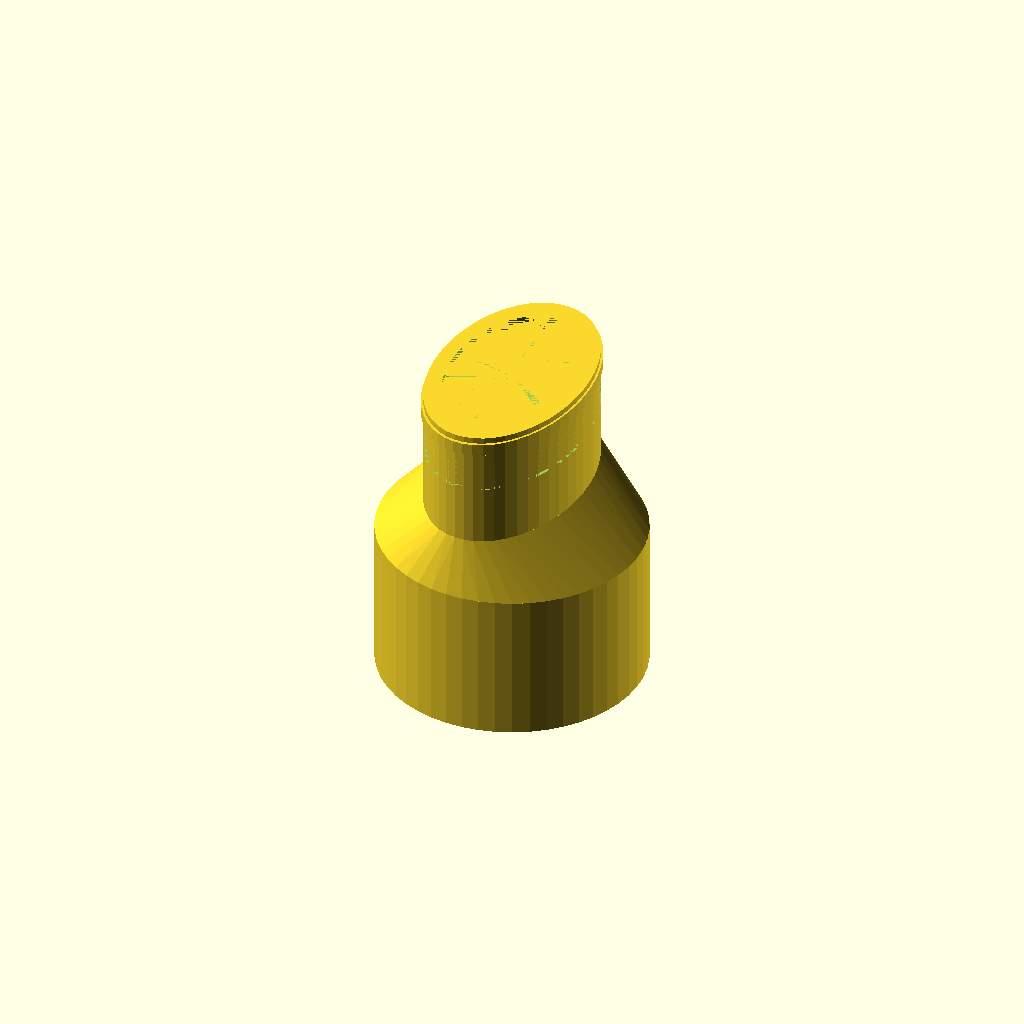
Cell 1: the model at its default parameters.
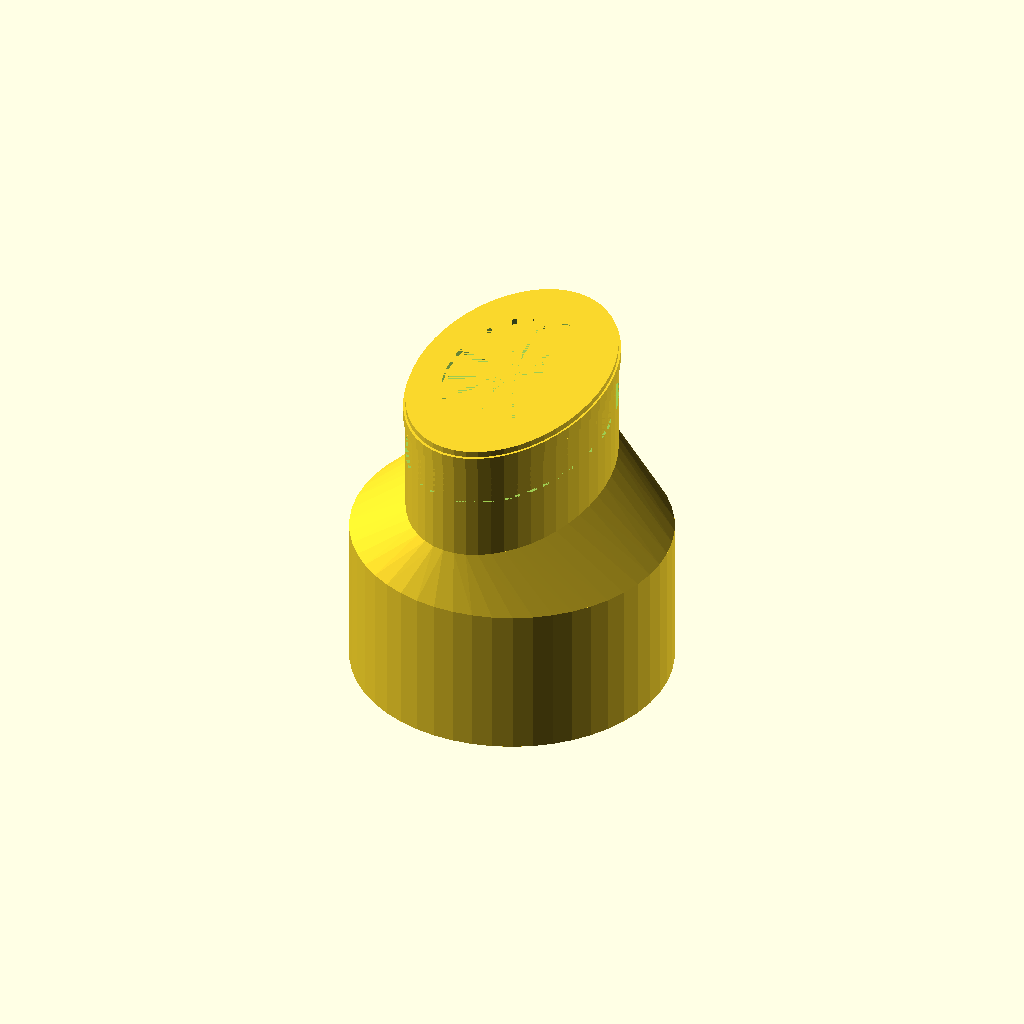
Cell 2: the same model with wandstaerke = 8.
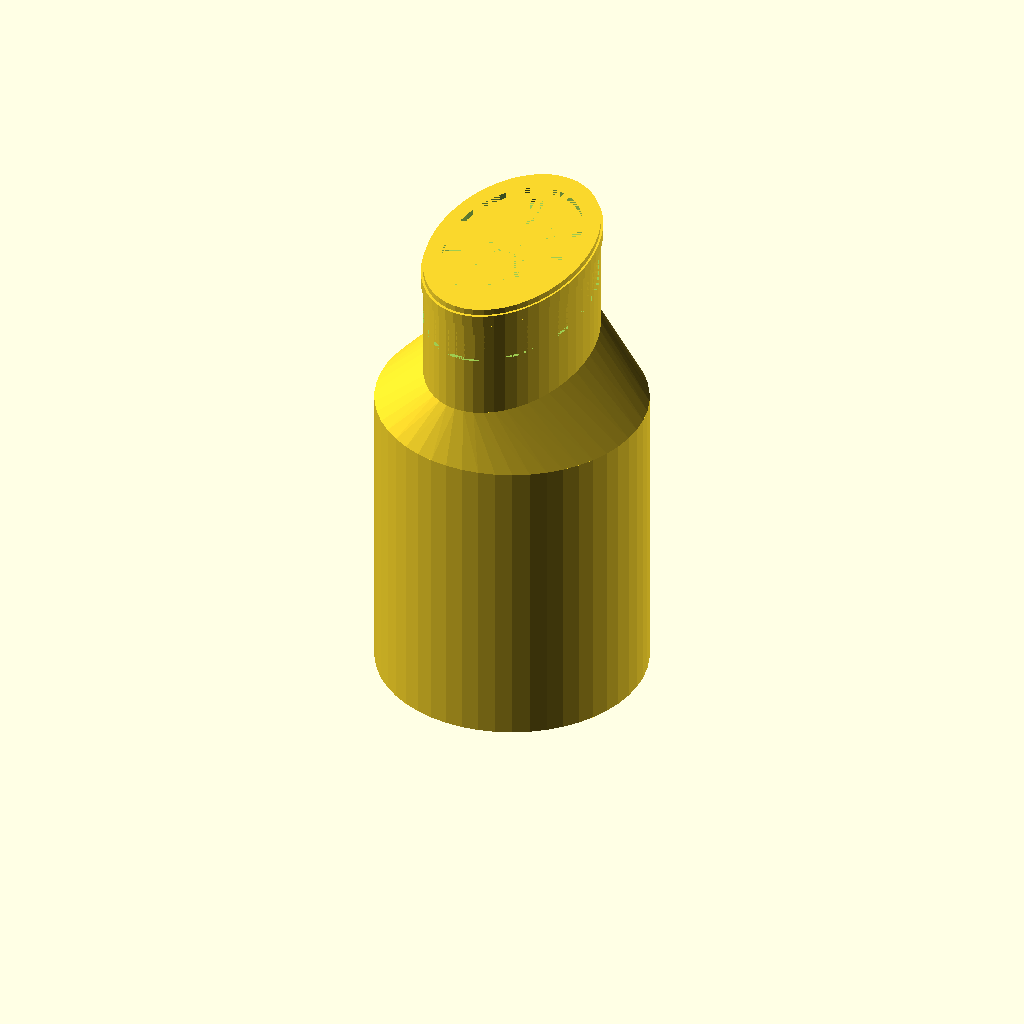
Cell 3 — h_cleantec set to 50, the other parameters unchanged.
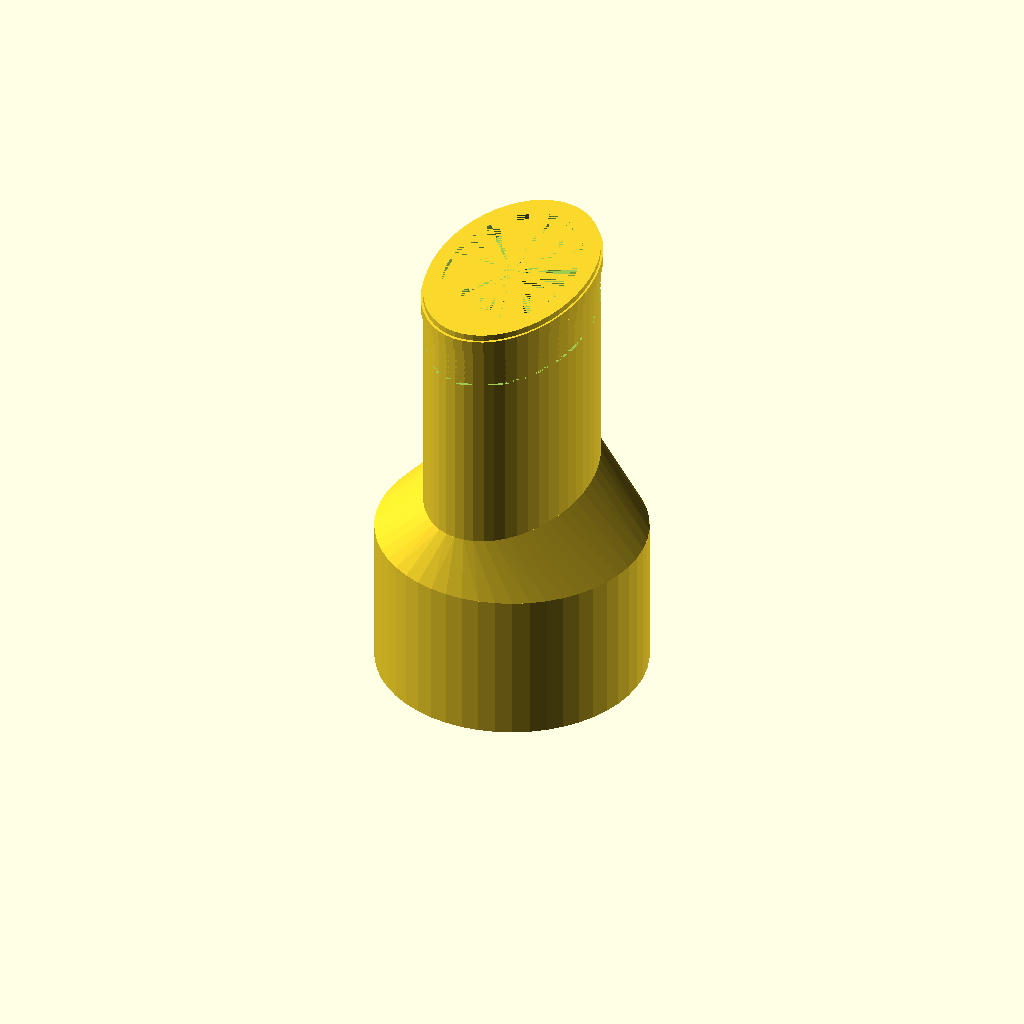
Cell 4: the same model with h_fraese = 40.
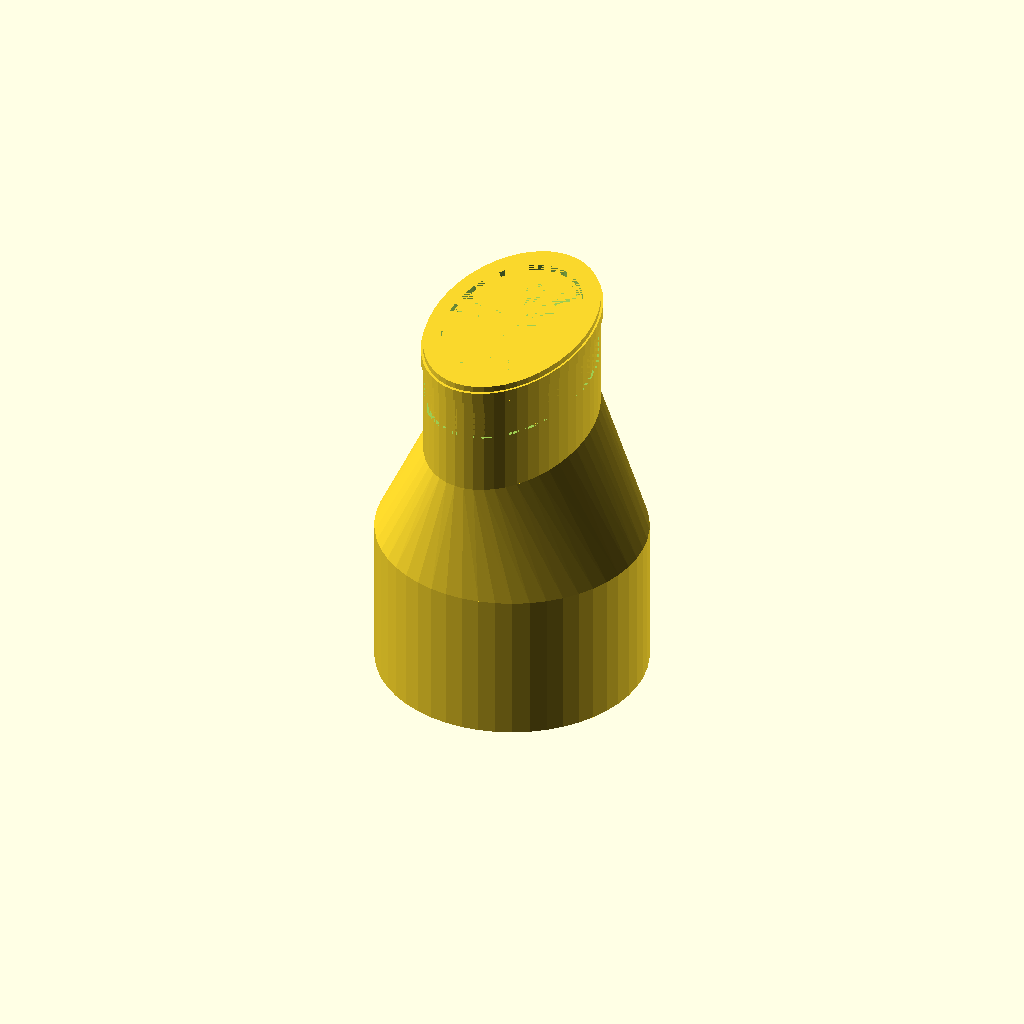
Cell 5: h_zwischen = 20 (everything else at default).
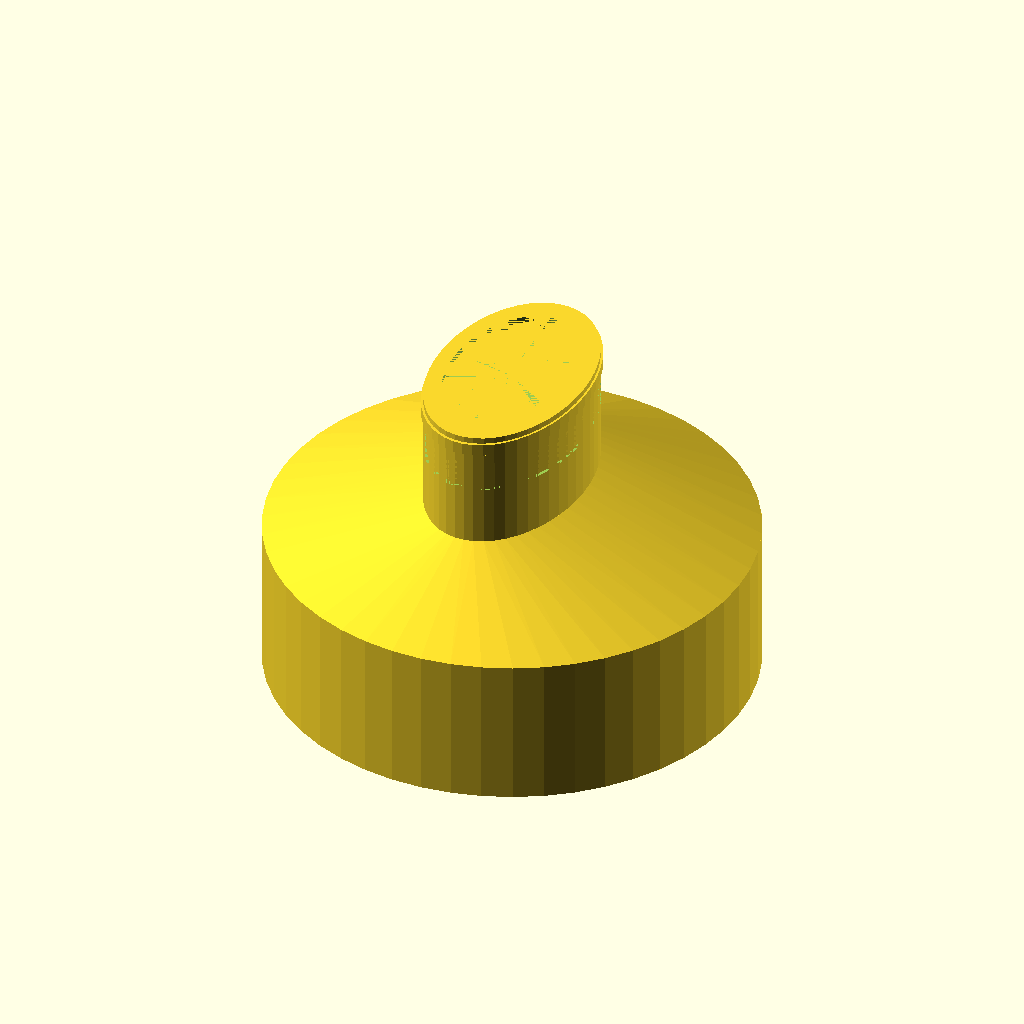
Cell 6: d_cleantec = 71.8 (everything else at default).
All cells are drawn from one camera (rotation 55°, 0°, 25°, orthographic, colour scheme Cornfield), so only the parameter changes between them.
Source of the model, inputs/thingiverse/thing-2831461/files/festool_of1010-cleantec_adapter.scad:
$fn=50;
wandstaerke = 4;
h_cleantec  = 25;
h_fraese    = 20;
h_zwischen  = 10;

//d_cleantec  = 35.2; // innen
d_cleantec  = 35.9; // innen

// Schlauch von Bernd
d_fraese_l  = 28.4; // innen, größerer von beiden
d_fraese_s  = 20.6;

// Neue Werte von mir
d_fraese_l  = 32.0; // innen, größerer von beiden
d_fraese_s  = 20.1;

// gemessene Werte am Fraesanschluss
// 32.7-33.5
// 21-21.6

// fraseanschluss-schlauch: aussen: 37 => 41.5 gedehnt über dem Anschluss

o_kabelbinder=2;
h_kabelbinder=5;
d_kabelbinder=1.4;

// wulst am Ende des fräserseitigen Anschlusses
h_wulst=2;
o_wulst=1;
d_wulst=1;


// Noppen zur Aufnahme des cleantec Schlauchs
h_noppen=6;
d_noppen=3;
b_noppen=10;
o_noppen=5;


module ring(d_in, d_out, h) {
    union(){
        difference (){
            cylinder (d=d_out, h=h);
            cylinder (d=d_in, h=h);
        }
    }
}

module noppen_ring(d_in, d_out, h, b, n) {
    intersection(){
        difference (){
            cylinder (d=d_out, h=h);
            cylinder (d=d_in, h=h);
        }
        union(){
            cube([d_out/2, b, h]);
            rotate(a=120, v=[0,0,1]) {
                cube([d_out/2, b, h]);
            }
            rotate(a=240, v=[0,0,1]) {
                cube([d_out/2, b, h]);
            }
        }
    }
}


/*#polyhedron(*/
  /*points=[ [2,2,2],  [2,0,2],  [0,0,2],  [0,2,2], // the four points at base*/
           /*[0,0,0]  ],                                 // the apex point */
  /*faces=[ [0,1,4],[1,2,4],[2,3,4],[3,0,4],              // each triangle side*/
              /*[1,0,3],[2,1,3] ]                         // two triangles for square base*/
 /*);*/







// cleantec side:
difference(){
    cylinder (d=d_cleantec + 2 * wandstaerke, h=h_cleantec);
    cylinder (d=d_cleantec                  , h=h_cleantec);
}
translate([0,0,o_noppen]) {
    noppen_ring(d_in = d_cleantec - d_noppen, d_out=d_cleantec, h=h_noppen, b=b_noppen, n=3);
}

// fraese side:
translate([0, 0, 1] * (h_cleantec + h_zwischen)){
    scale([d_fraese_s/d_fraese_l, 1, 1]) {
        difference(){
            cylinder (d=d_fraese_l + 2 * wandstaerke, h=h_fraese);
            cylinder (d=d_fraese_l                  , h=h_fraese);
            
            // kabelbinder
            translate([0, 0, 1] * (h_fraese - h_kabelbinder - o_kabelbinder - h_wulst - o_wulst)) {
                ring (d_in = d_fraese_l + 2 * wandstaerke - d_kabelbinder, d_out = d_fraese_l + 2 * wandstaerke , h=h_kabelbinder);
            }
        }
        // wulst
        translate([0, 0, 1] * (h_fraese - h_wulst - o_wulst)) {
            ring (d_in = d_fraese_l + 2 * wandstaerke, d_out = d_fraese_l + 2 * wandstaerke + d_wulst , h=h_wulst);
        }
        
        // innenwülste
        for (i=[1:4]){
            translate([0, 0, 1] * (18/4*i )) {
                ring (d_in = d_fraese_l - 0.5, d_out = d_fraese_l, h=0.9);
            }
        }
    }
}
// zwischenraum:
difference(){
    hull () {
        translate([0, 0, 1] * (h_cleantec)) {
            cylinder (d=d_cleantec + 2 * wandstaerke, h=0.0001);
        }
        translate([0, 0, 1] * (h_cleantec + h_zwischen)) {
            scale([d_fraese_s/d_fraese_l, 1, 1]) {
                cylinder (d=d_fraese_l + 2 * wandstaerke, h=0.0001);
            }
        }
    }

    hull () {
        translate([0, 0, 1] * (h_cleantec)) {
            cylinder (d=d_cleantec                  , h=0.0001);
        }
        translate([0, 0, 1] * (h_cleantec + h_zwischen)) {
            scale([d_fraese_s/d_fraese_l, 1, 1]) {
                cylinder (d=d_fraese_l                  , h=0.0001);
            }
        }
    }
}
Parameter table extracted from the source (name, type, default, range or options):
wandstaerke: number, default 4
h_cleantec: number, default 25
h_fraese: number, default 20
h_zwischen: number, default 10
d_cleantec: number, default 35.9
d_fraese_l: number, default 32
d_fraese_s: number, default 20.1
o_kabelbinder: number, default 2
h_kabelbinder: number, default 5
d_kabelbinder: number, default 1.4
h_wulst: number, default 2
o_wulst: number, default 1
d_wulst: number, default 1
h_noppen: number, default 6
d_noppen: number, default 3
b_noppen: number, default 10
o_noppen: number, default 5
